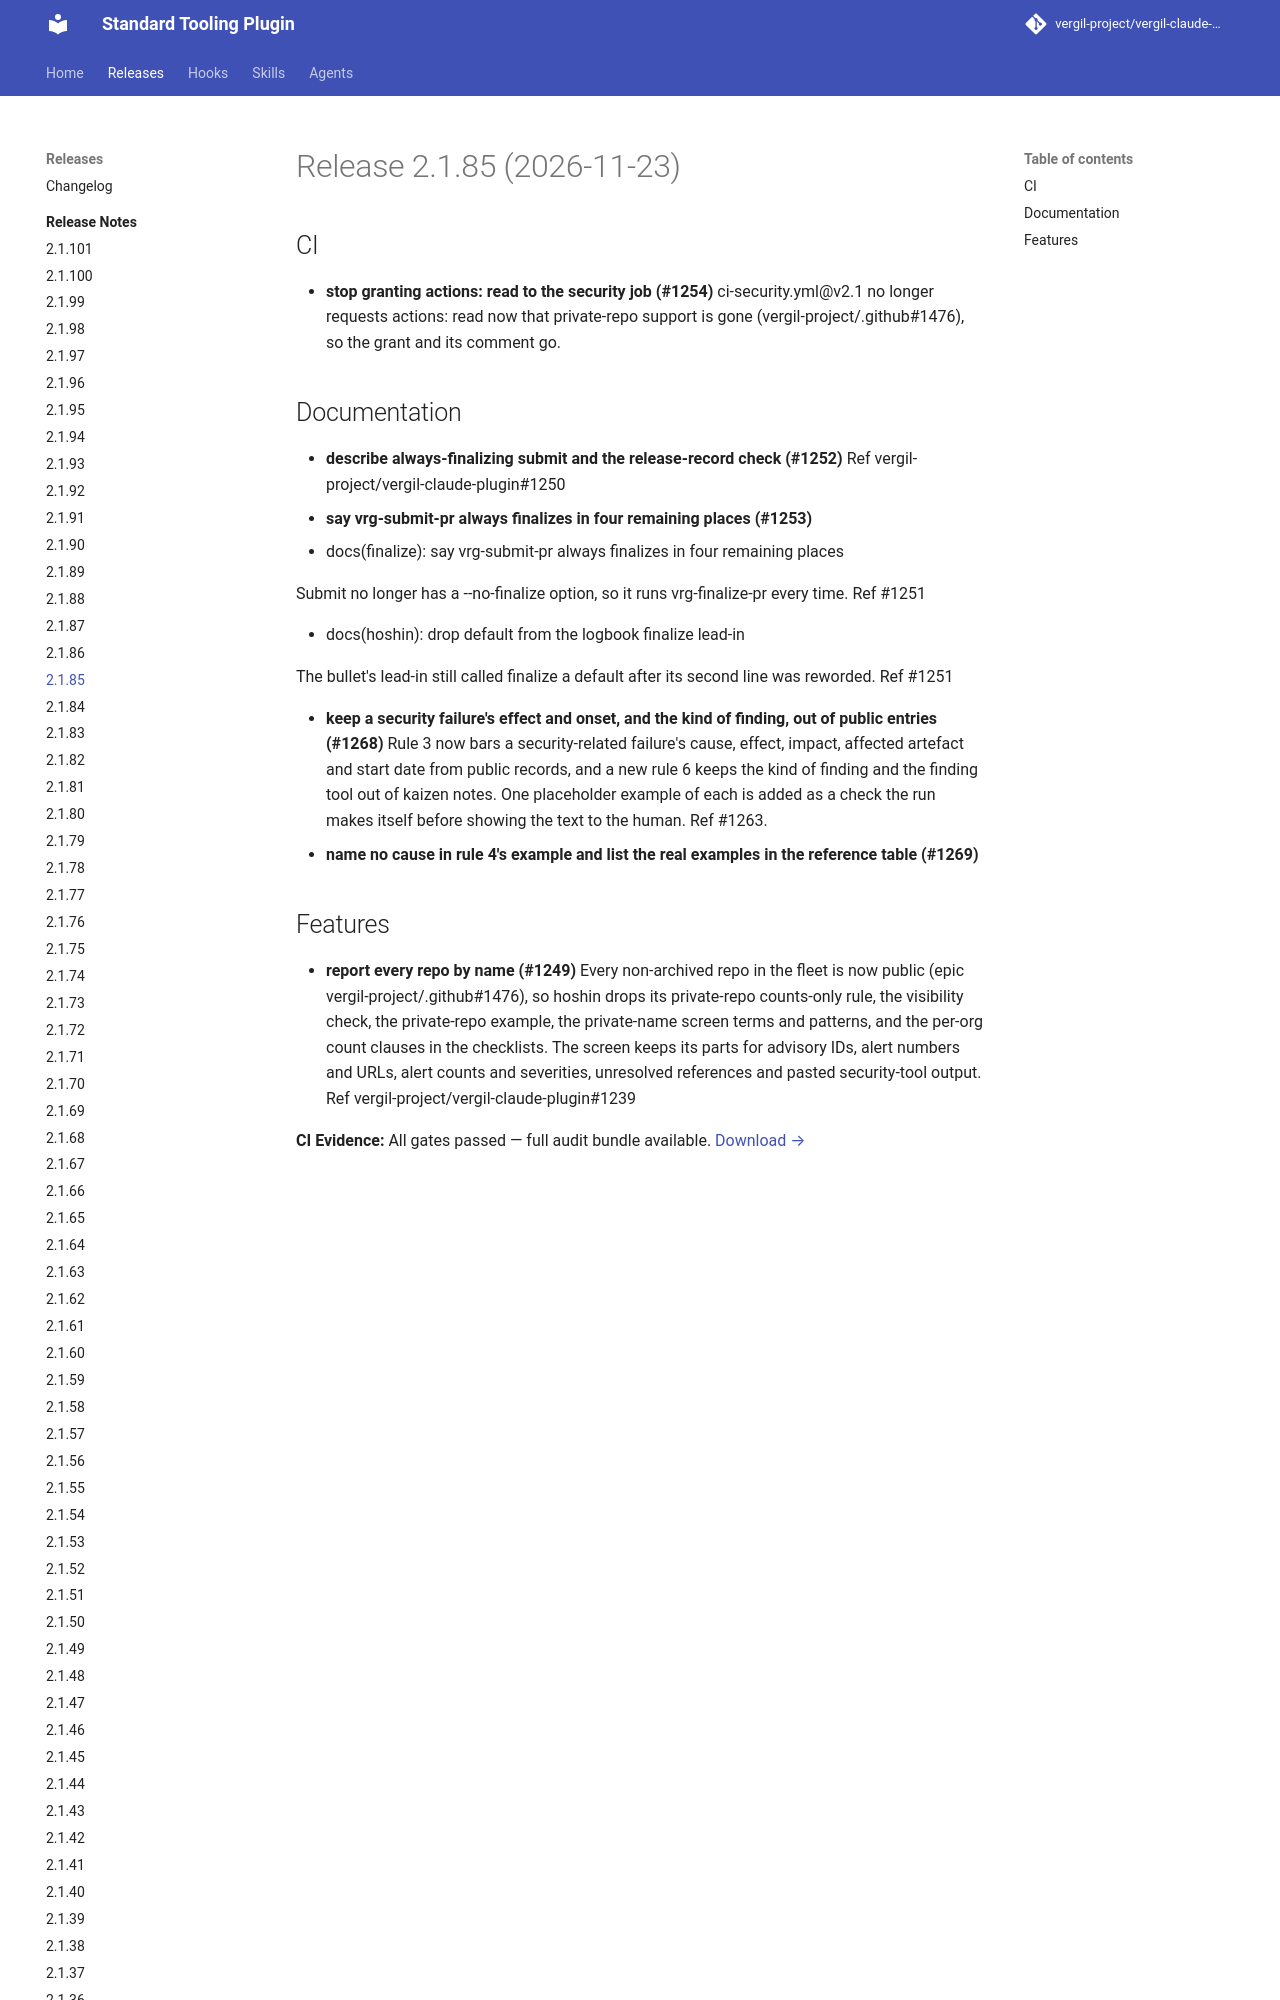

repository: vergil-project/vergil-claude-plugin · page: dev/releases/v2.1.85/index.html · generator: mkdocs

# Release 2.1.85 (2026-11-23)

## CI

- **stop granting actions: read to the security job (#1254)**
  ci-security.yml@v2.1 no longer requests actions: read now that private-repo support is gone (vergil-project/.github#1476), so the grant and its comment go.
